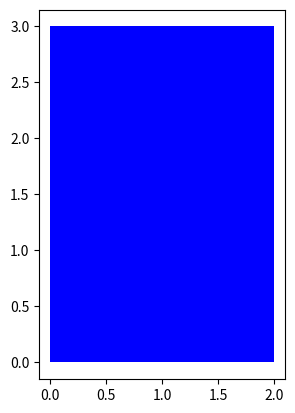

Recreate this plot in Python.


import sys
import matplotlib.pyplot as plt

class Circle(object):
    
    # Constructor
    def __init__(self, radius=3, color='blue'):
        self.radius = radius
        self.color = color 
    
    # Method
    def add_radius(self, r):
        self.radius = self.radius + r
        return(self.radius)
    
    # Method
    def drawCircle(self):
        plt.gca().add_patch(plt.Circle((0, 0), radius=self.radius, fc=self.color))
        plt.axis('scaled')
        plt.show()  

RedCircle = Circle(10, 'red')
BlueCircle = Circle(radius=100)
# RedCircle.drawCircle()
# BlueCircle.drawCircle()

class Rectangle(object):
    
    # Constructor
    def __init__(self, width=2, height=3, color='r'):
        self.height = height 
        self.width = width
        self.color = color
    
    # Method
    def drawRectangle(self):
        plt.gca().add_patch(plt.Rectangle((0, 0), self.width, self.height ,fc=self.color))
        plt.axis('scaled')
        plt.show()

SkinnyBlueRectangle = Rectangle(2, 3, 'blue')
SkinnyBlueRectangle.drawRectangle()

